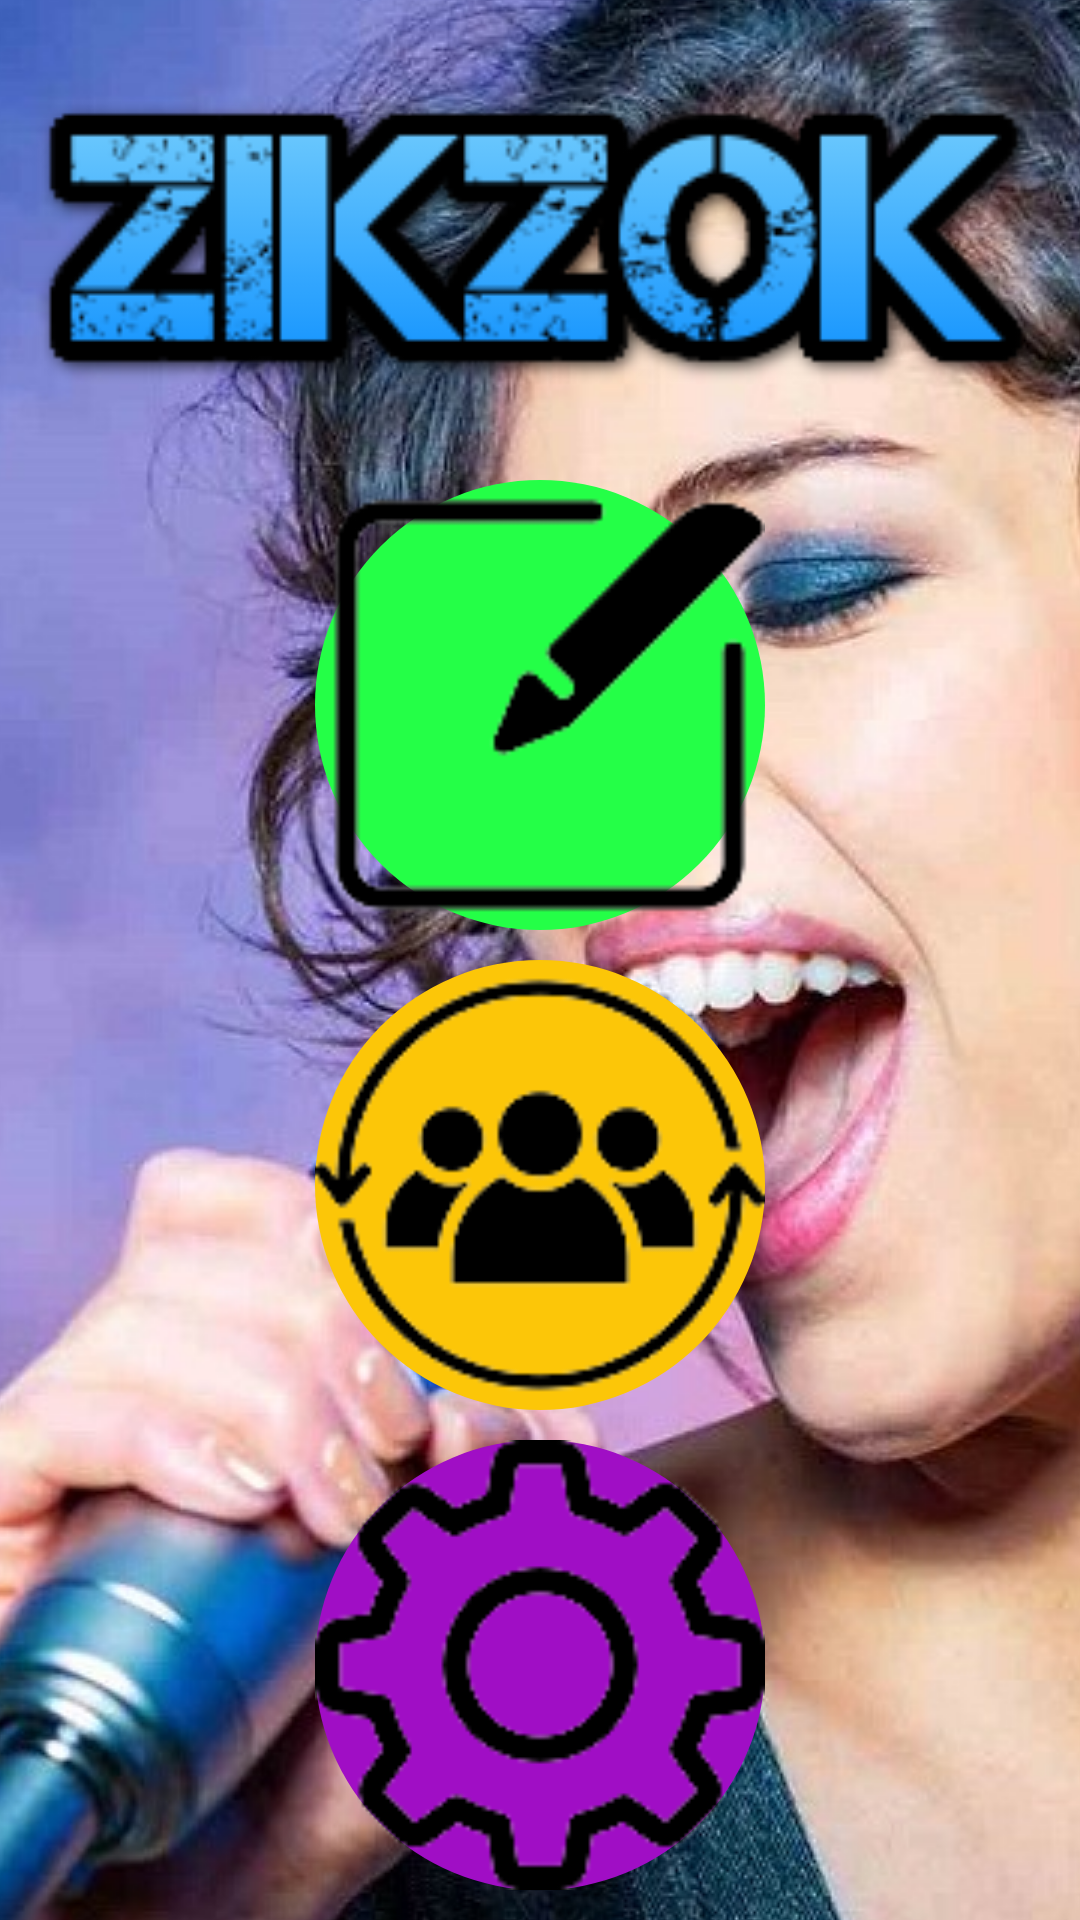

This screen was rendered from an Android layout file. Write that file and the resources it references.
<!-- AndroidManifest.xml: activity theme AppFullScreenTheme -->
<!-- res/layout/activity_main.xml -->
<?xml version="1.0" encoding="utf-8"?>
<LinearLayout xmlns:android="http://schemas.android.com/apk/res/android"
    xmlns:app="http://schemas.android.com/apk/res-auto"
    xmlns:tools="http://schemas.android.com/tools"
    android:layout_width="match_parent"
    android:layout_height="match_parent"
    tools:context=".MainActivity"
    android:orientation="vertical"
    android:background="@drawable/background"
    >
    <LinearLayout
        android:layout_width="match_parent"
        android:layout_height="0dp"
        android:layout_weight="1"
        >

        <ImageView
            android:layout_width="match_parent"
            android:layout_height="match_parent"
            android:src="@drawable/zikzok_title"
            />

    </LinearLayout>
    <LinearLayout
        android:id="@+id/layoutMenu"
        android:layout_width="match_parent"
        android:layout_height="0dp"
        android:layout_weight="3"
        android:orientation="vertical"
        android:gravity="center_horizontal"
        >
        <ImageButton

            android:layout_width="wrap_content"
            android:layout_height="wrap_content"
            android:id="@+id/btnCreateRoom"
            android:src="@drawable/create_room_img"
            android:layout_columnWeight="1"
            android:background="@drawable/create_room"
            android:layout_marginBottom="10dp"
            />

        <ImageButton
            android:layout_width="wrap_content"
            android:layout_height="wrap_content"
            android:id="@+id/btnJoinRoom"
            android:src="@drawable/join_img"
            android:layout_columnWeight="1"
            android:background="@drawable/join"
            android:layout_marginBottom="10dp"
            />

        <ImageButton
            android:layout_width="wrap_content"
            android:layout_height="wrap_content"
            android:id="@+id/btnSettings"
            android:src="@drawable/settings_img"
            android:layout_columnWeight="1"
            android:background="@drawable/settings"
            />

    </LinearLayout>

</LinearLayout>
<!-- resources referenced by this layout -->
<resources>
  <!-- drawable background (drawable) -->
  <?xml version="1.0" encoding="utf-8"?>
  <bitmap xmlns:android="http://schemas.android.com/apk/res/android"
      android:src="@drawable/background_img"
      android:tileMode="disabled" android:gravity="center" >
  </bitmap>
  <!-- drawable create_room (drawable) -->
  <?xml version="1.0" encoding="utf-8"?>
  <shape
      xmlns:android="http://schemas.android.com/apk/res/android"
      android:shape="oval">
  
      <solid
          android:color="#24ff47"/>
  
      <size
          android:width="150dp"
          android:height="150dp"/>
  </shape>
  <!-- drawable create_room_img: png bitmap (drawable, 2850 bytes) -->
  <!-- drawable join (drawable) -->
  <?xml version="1.0" encoding="utf-8"?>
  <shape
      xmlns:android="http://schemas.android.com/apk/res/android"
      android:shape="oval">
  
      <solid
          android:color="#fcc608"/>
  
      <size
          android:width="150dp"
          android:height="150dp"/>
  </shape>
  <!-- drawable join_img: png bitmap (drawable, 5420 bytes) -->
  <!-- drawable settings (drawable) -->
  <?xml version="1.0" encoding="utf-8"?>
  <shape
      xmlns:android="http://schemas.android.com/apk/res/android"
      android:shape="oval">
  
      <solid
          android:color="#a00ec5"/>
  
      <size
          android:width="150dp"
          android:height="150dp"/>
  </shape>
  <!-- drawable settings_img: png bitmap (drawable, 5044 bytes) -->
  <!-- drawable zikzok_title: png bitmap (drawable, 11555 bytes) -->
  <!-- drawable background_img: jpg bitmap (drawable, 270813 bytes) -->
</resources>
